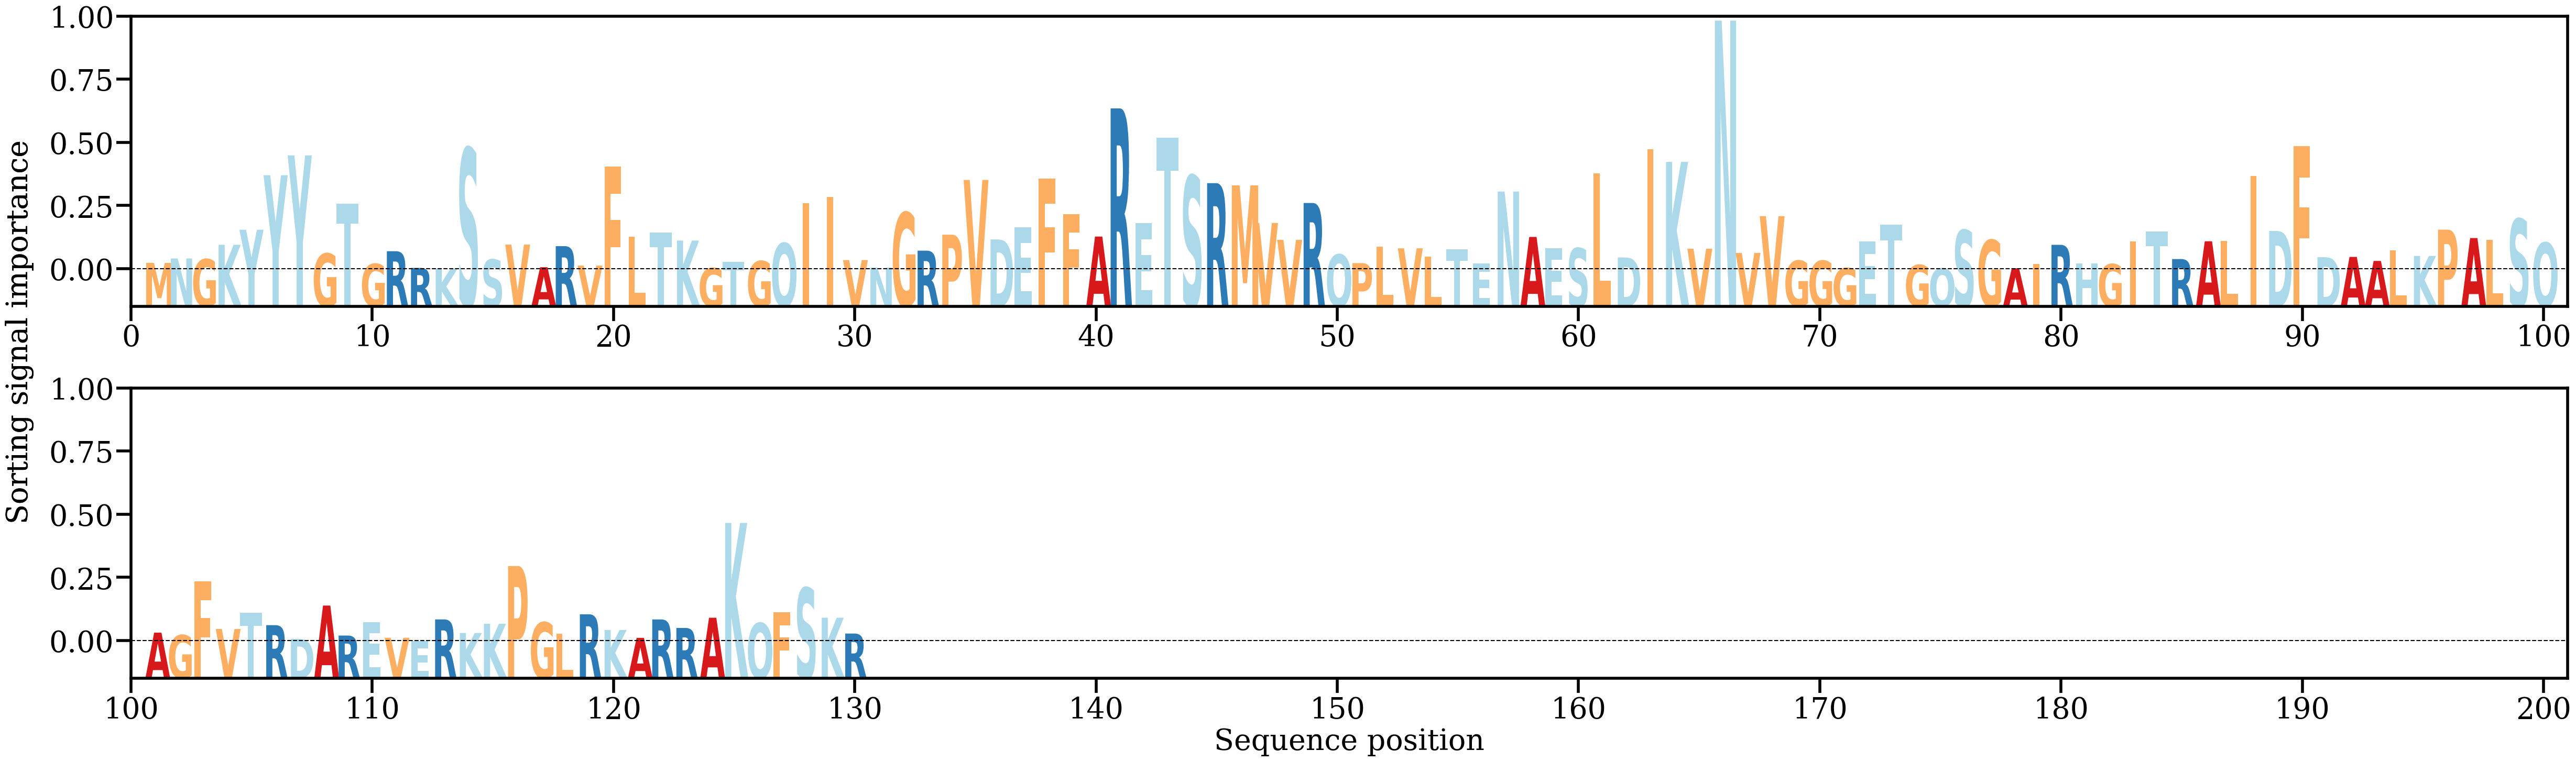

The data file committed next to this chart (first rows):
AA, Alpha
M, [0.00151647]
N, [0.00245283]
G, [0.00230081]
K, [0.00533928]
Y, [0.00851238]
Y, [0.01999766]
Y, [0.0241852]
G, [0.00349123]
T, [0.01402684]
G, [0.0013127]
R, [0.00398615]
R, [0.00045972]
K, [0.00035103]
S, [0.02568289]
S, [0.00222362]
V, [0.00538095]
A, [0.00061642]
R, [0.00504932]
V, [0.00095269]
F, [0.02185008]
L, [0.00701765]
T, [0.00792406]
K, [0.0062342]
G, [0.00042143]
T, [0.0017667]
G, [0.00189692]
Q, [0.00567206]
I, [0.01404773]
I, [0.01543503]
V, [0.00211423]
N, [0.00052282]
G, [0.01212655]
R, [0.00410135]
P, [0.00746693]
V, [0.01900714]
D, [0.00646525]
E, [0.00897322]
F, [0.01924714]
F, [0.01175873]
A, [0.00707607]
R, [0.03408397]
E, [0.00985468]
T, [0.02787332]
S, [0.01989395]
R, [0.01833127]
M, [0.01786103]
V, [0.00993846]
V, [0.00638458]
R, [0.01414707]
Q, [0.00328725]
P, [0.001479]
L, [0.00488659]
V, [0.00459286]
L, [0.00284808]
T, [0.0043528]
E, [0.00140696]
N, [0.01656275]
A, [0.0069928]
E, [0.00456701]
S, [0.00462502]
... 70 more rows
